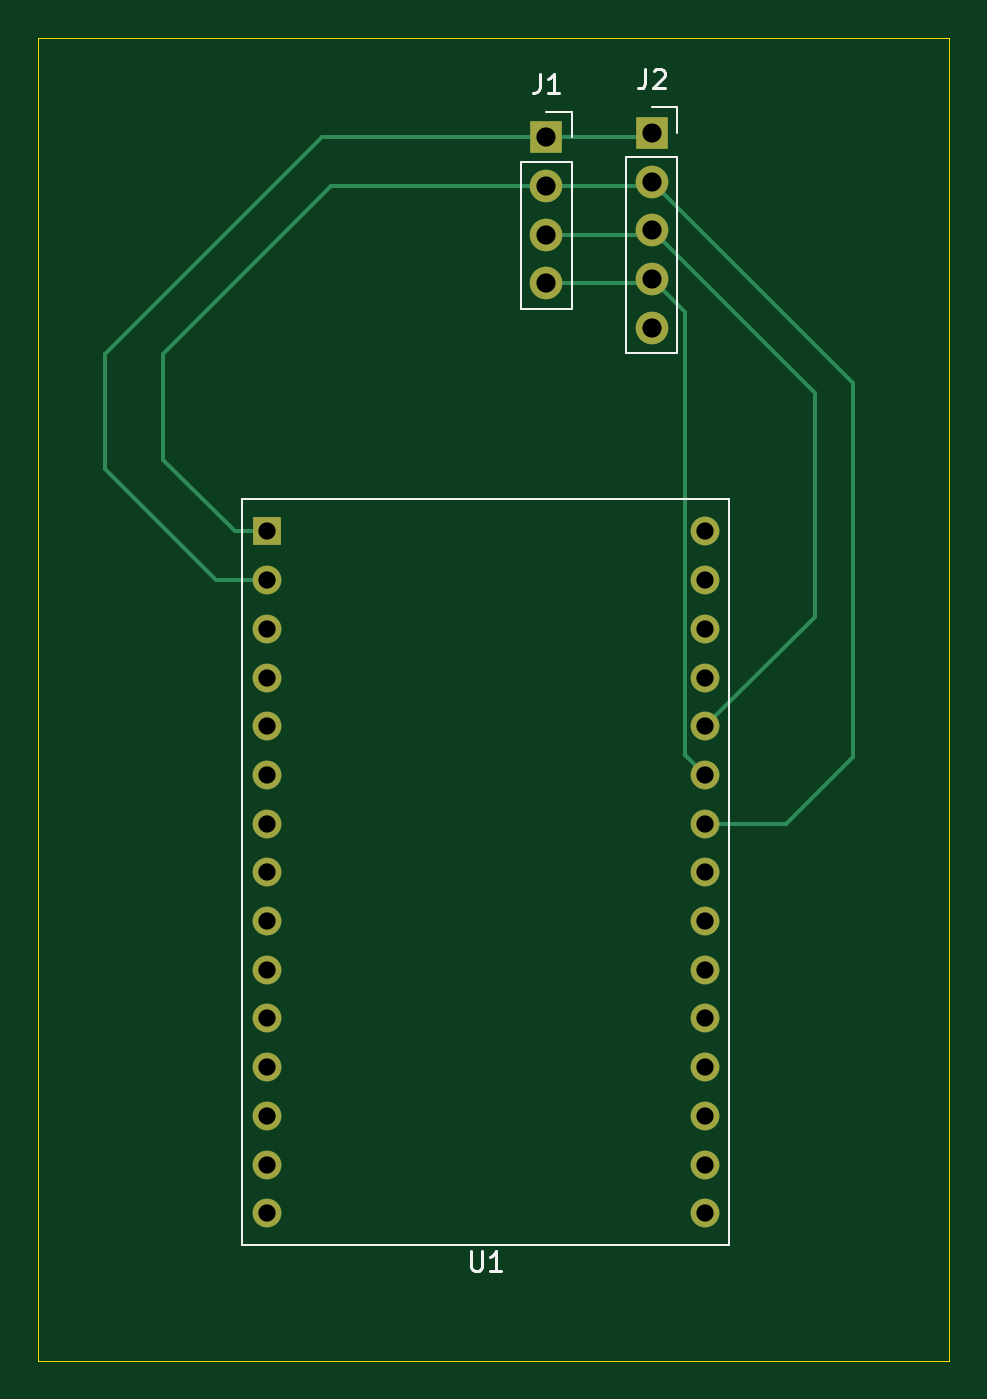
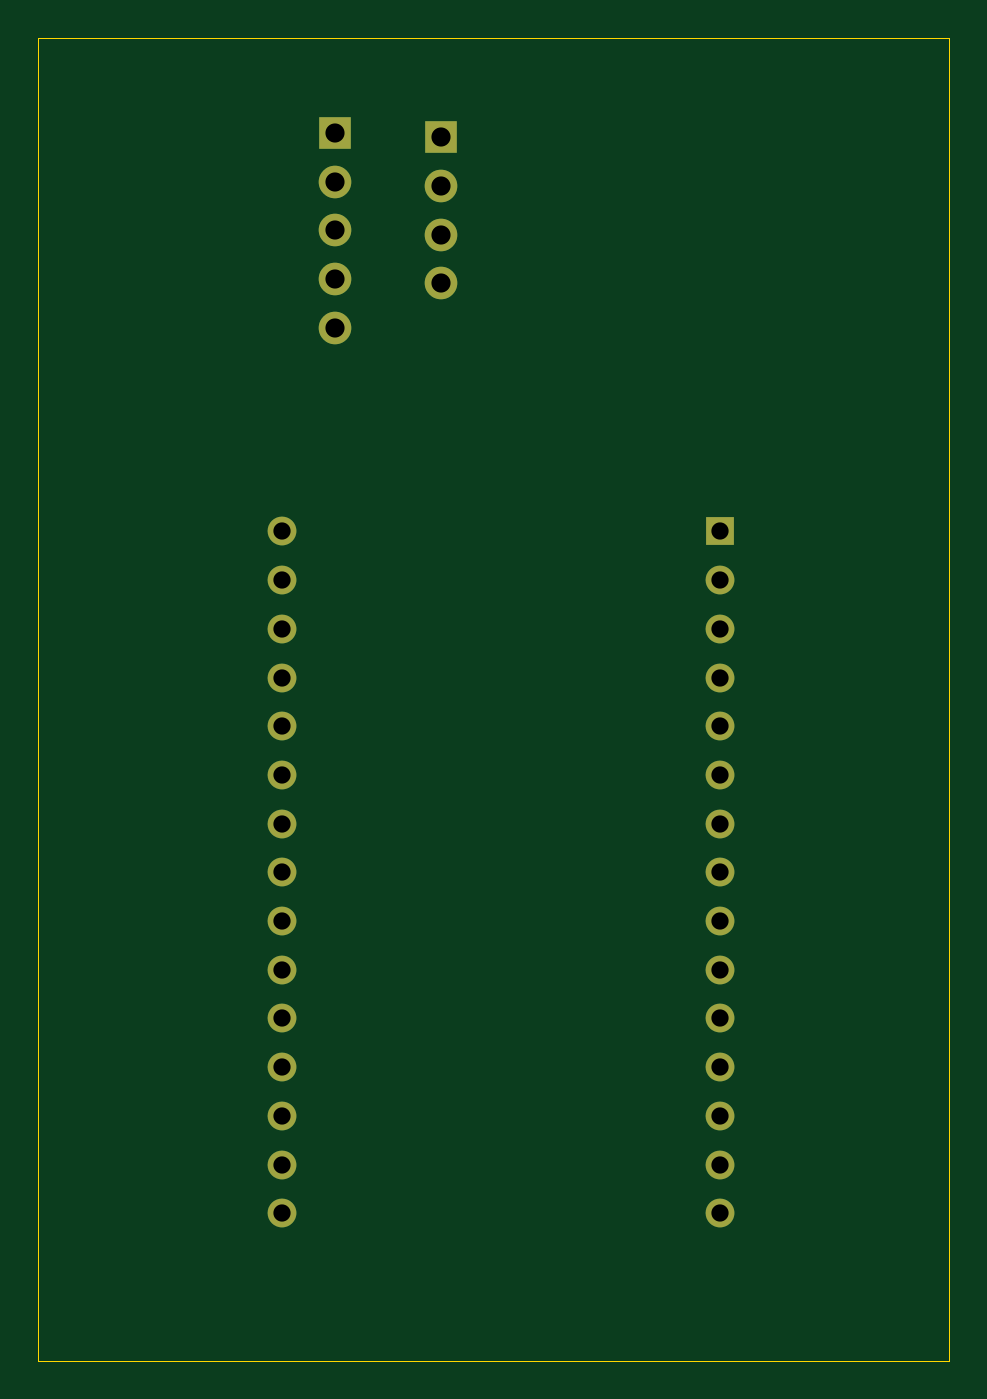
Circuit board: 11 layer files. Board 47.5 x 69.0 mm.
- bottom_copper: Smart_room_controler-B_Cu.gbr (3538 bytes)
- bottom_mask: Smart_room_controler-B_Mask.gbr (1714 bytes)
- paste: Smart_room_controler-B_Paste.gbr (480 bytes)
- bottom_silk: Smart_room_controler-B_Silkscreen.gbr (481 bytes)
- outline: Smart_room_controler-Edge_Cuts.gbr (645 bytes)
- top_copper: Smart_room_controler-F_Cu.gbr (5379 bytes)
- top_mask: Smart_room_controler-F_Mask.gbr (1714 bytes)
- paste: Smart_room_controler-F_Paste.gbr (480 bytes)
- top_silk: Smart_room_controler-F_Silkscreen.gbr (3468 bytes)
- drill: Smart_room_controler-NPTH.drl (276 bytes)
- drill: Smart_room_controler-PTH.drl (1036 bytes)

=== bottom_copper: Smart_room_controler-B_Cu.gbr ===
%TF.GenerationSoftware,KiCad,Pcbnew,10.0.5*%
%TF.CreationDate,2026-08-02T12:52:49+02:00*%
%TF.ProjectId,Smart_room_controler,536d6172-745f-4726-9f6f-6d5f636f6e74,rev?*%
%TF.SameCoordinates,Original*%
%TF.FileFunction,Copper,L2,Bot*%
%TF.FilePolarity,Positive*%
%FSLAX46Y46*%
G04 Gerber Fmt 4.6, Leading zero omitted, Abs format (unit mm)*
G04 Created by KiCad (PCBNEW 10.0.5) date 2026-08-02 12:52:49*
%MOMM*%
%LPD*%
G01*
G04 APERTURE LIST*
%TA.AperFunction,ComponentPad*%
%ADD10C,1.700000*%
%TD*%
%TA.AperFunction,ComponentPad*%
%ADD11R,1.700000X1.700000*%
%TD*%
%TA.AperFunction,ComponentPad*%
%ADD12C,1.500000*%
%TD*%
%TA.AperFunction,ComponentPad*%
%ADD13R,1.500000X1.500000*%
%TD*%
G04 APERTURE END LIST*
D10*
%TO.P,J1,4,Pin_4_4*%
%TO.N,Net-(J1-Pin_4)*%
X149500000Y-79810000D03*
%TO.P,J1,3,Pin_3_3*%
%TO.N,Net-(J1-Pin_3)*%
X149500000Y-77270000D03*
%TO.P,J1,2,Pin_2_2*%
%TO.N,GND*%
X149500000Y-74730000D03*
D11*
%TO.P,J1,1,Pin_1_1*%
%TO.N,+3V3*%
X149500000Y-72190000D03*
%TD*%
D10*
%TO.P,J2,5*%
%TO.N,N/C*%
X155000000Y-82120000D03*
%TO.P,J2,4,Pin_4_4*%
%TO.N,Net-(J1-Pin_4)*%
X155000000Y-79580000D03*
%TO.P,J2,3,Pin_3_3*%
%TO.N,Net-(J1-Pin_3)*%
X155000000Y-77040000D03*
%TO.P,J2,2,Pin_2_2*%
%TO.N,GND*%
X155000000Y-74500000D03*
D11*
%TO.P,J2,1,Pin_1_1*%
%TO.N,+3V3*%
X155000000Y-71960000D03*
%TD*%
D12*
%TO.P,U1,30,GND_30*%
%TO.N,GND*%
X157780000Y-92750000D03*
%TO.P,U1,29,TX_29*%
%TO.N,unconnected-(U1-TX-Pad29)*%
X157780000Y-95290000D03*
%TO.P,U1,28,RX_28*%
%TO.N,unconnected-(U1-RX-Pad28)*%
X157780000Y-97830000D03*
%TO.P,U1,27,GND_27*%
%TO.N,GND*%
X157780000Y-100370000D03*
%TO.P,U1,26,IO9_26*%
%TO.N,Net-(J1-Pin_3)*%
X157780000Y-102910000D03*
%TO.P,U1,25,IO8_25*%
%TO.N,Net-(J1-Pin_4)*%
X157780000Y-105450000D03*
%TO.P,U1,24,GND_24*%
%TO.N,GND*%
X157780000Y-107990000D03*
%TO.P,U1,23,IO7_23*%
%TO.N,unconnected-(U1-IO7-Pad23)*%
X157780000Y-110530000D03*
%TO.P,U1,22,IO6_22*%
%TO.N,unconnected-(U1-IO6-Pad22)*%
X157780000Y-113070000D03*
%TO.P,U1,21,IO5_21*%
%TO.N,unconnected-(U1-IO5-Pad21)*%
X157780000Y-115610000D03*
%TO.P,U1,20,IO4_20*%
%TO.N,unconnected-(U1-IO4-Pad20)*%
X157780000Y-118150000D03*
%TO.P,U1,19,GND_19*%
%TO.N,GND*%
X157780000Y-120690000D03*
%TO.P,U1,18,IO18_18*%
%TO.N,unconnected-(U1-IO18-Pad18)*%
X157780000Y-123230000D03*
%TO.P,U1,17,IO19_17*%
%TO.N,unconnected-(U1-IO19-Pad17)*%
X157780000Y-125770000D03*
%TO.P,U1,16,GND_16*%
%TO.N,GND*%
X157780000Y-128310000D03*
%TO.P,U1,15,GND_15*%
X134920000Y-128310000D03*
%TO.P,U1,14,5V_14*%
%TO.N,Net-(U1-5V-Pad13)*%
X134920000Y-125770000D03*
%TO.P,U1,13,5V_13*%
X134920000Y-123230000D03*
%TO.P,U1,12,GND_12*%
%TO.N,GND*%
X134920000Y-120690000D03*
%TO.P,U1,11,IO10_11*%
%TO.N,unconnected-(U1-IO10-Pad11)*%
X134920000Y-118150000D03*
%TO.P,U1,10,IO1_10*%
%TO.N,unconnected-(U1-IO1-Pad10)*%
X134920000Y-115610000D03*
%TO.P,U1,9,IO0_9*%
%TO.N,unconnected-(U1-IO0-Pad9)*%
X134920000Y-113070000D03*
%TO.P,U1,8,GND_8*%
%TO.N,GND*%
X134920000Y-110530000D03*
%TO.P,U1,7,RST_7*%
%TO.N,unconnected-(U1-RST-Pad7)*%
X134920000Y-107990000D03*
%TO.P,U1,6,GND_6*%
%TO.N,GND*%
X134920000Y-105450000D03*
%TO.P,U1,5,IO3_5*%
%TO.N,unconnected-(U1-IO3-Pad5)*%
X134920000Y-102910000D03*
%TO.P,U1,4,IO2_4*%
%TO.N,unconnected-(U1-IO2-Pad4)*%
X134920000Y-100370000D03*
%TO.P,U1,3,3V3_3*%
%TO.N,+3V3*%
X134920000Y-97830000D03*
%TO.P,U1,2,3V3_2*%
X134920000Y-95290000D03*
D13*
%TO.P,U1,1,GND_1*%
%TO.N,GND*%
X134920000Y-92750000D03*
%TD*%
M02*

=== bottom_mask: Smart_room_controler-B_Mask.gbr ===
%TF.GenerationSoftware,KiCad,Pcbnew,10.0.5*%
%TF.CreationDate,2026-08-02T12:52:49+02:00*%
%TF.ProjectId,Smart_room_controler,536d6172-745f-4726-9f6f-6d5f636f6e74,rev?*%
%TF.SameCoordinates,Original*%
%TF.FileFunction,Soldermask,Bot*%
%TF.FilePolarity,Negative*%
%FSLAX46Y46*%
G04 Gerber Fmt 4.6, Leading zero omitted, Abs format (unit mm)*
G04 Created by KiCad (PCBNEW 10.0.5) date 2026-08-02 12:52:49*
%MOMM*%
%LPD*%
G01*
G04 APERTURE LIST*
%ADD10C,1.700000*%
%ADD11R,1.700000X1.700000*%
%ADD12C,1.500000*%
%ADD13R,1.500000X1.500000*%
G04 APERTURE END LIST*
D10*
%TO.C,J1*%
X149500000Y-79810000D03*
X149500000Y-77270000D03*
X149500000Y-74730000D03*
D11*
X149500000Y-72190000D03*
%TD*%
D10*
%TO.C,J2*%
X155000000Y-82120000D03*
X155000000Y-79580000D03*
X155000000Y-77040000D03*
X155000000Y-74500000D03*
D11*
X155000000Y-71960000D03*
%TD*%
D12*
%TO.C,U1*%
X157780000Y-92750000D03*
X157780000Y-95290000D03*
X157780000Y-97830000D03*
X157780000Y-100370000D03*
X157780000Y-102910000D03*
X157780000Y-105450000D03*
X157780000Y-107990000D03*
X157780000Y-110530000D03*
X157780000Y-113070000D03*
X157780000Y-115610000D03*
X157780000Y-118150000D03*
X157780000Y-120690000D03*
X157780000Y-123230000D03*
X157780000Y-125770000D03*
X157780000Y-128310000D03*
X134920000Y-128310000D03*
X134920000Y-125770000D03*
X134920000Y-123230000D03*
X134920000Y-120690000D03*
X134920000Y-118150000D03*
X134920000Y-115610000D03*
X134920000Y-113070000D03*
X134920000Y-110530000D03*
X134920000Y-107990000D03*
X134920000Y-105450000D03*
X134920000Y-102910000D03*
X134920000Y-100370000D03*
X134920000Y-97830000D03*
X134920000Y-95290000D03*
D13*
X134920000Y-92750000D03*
%TD*%
M02*

=== paste: Smart_room_controler-B_Paste.gbr ===
%TF.GenerationSoftware,KiCad,Pcbnew,10.0.5*%
%TF.CreationDate,2026-08-02T12:52:49+02:00*%
%TF.ProjectId,Smart_room_controler,536d6172-745f-4726-9f6f-6d5f636f6e74,rev?*%
%TF.SameCoordinates,Original*%
%TF.FileFunction,Paste,Bot*%
%TF.FilePolarity,Positive*%
%FSLAX46Y46*%
G04 Gerber Fmt 4.6, Leading zero omitted, Abs format (unit mm)*
G04 Created by KiCad (PCBNEW 10.0.5) date 2026-08-02 12:52:49*
%MOMM*%
%LPD*%
G01*
G04 APERTURE LIST*
G04 APERTURE END LIST*
M02*

=== bottom_silk: Smart_room_controler-B_Silkscreen.gbr ===
%TF.GenerationSoftware,KiCad,Pcbnew,10.0.5*%
%TF.CreationDate,2026-08-02T12:52:49+02:00*%
%TF.ProjectId,Smart_room_controler,536d6172-745f-4726-9f6f-6d5f636f6e74,rev?*%
%TF.SameCoordinates,Original*%
%TF.FileFunction,Legend,Bot*%
%TF.FilePolarity,Positive*%
%FSLAX46Y46*%
G04 Gerber Fmt 4.6, Leading zero omitted, Abs format (unit mm)*
G04 Created by KiCad (PCBNEW 10.0.5) date 2026-08-02 12:52:49*
%MOMM*%
%LPD*%
G01*
G04 APERTURE LIST*
G04 APERTURE END LIST*
M02*

=== outline: Smart_room_controler-Edge_Cuts.gbr ===
%TF.GenerationSoftware,KiCad,Pcbnew,10.0.5*%
%TF.CreationDate,2026-08-02T12:52:49+02:00*%
%TF.ProjectId,Smart_room_controler,536d6172-745f-4726-9f6f-6d5f636f6e74,rev?*%
%TF.SameCoordinates,Original*%
%TF.FileFunction,Profile,NP*%
%FSLAX46Y46*%
G04 Gerber Fmt 4.6, Leading zero omitted, Abs format (unit mm)*
G04 Created by KiCad (PCBNEW 10.0.5) date 2026-08-02 12:52:49*
%MOMM*%
%LPD*%
G01*
G04 APERTURE LIST*
%TA.AperFunction,Profile*%
%ADD10C,0.050000*%
%TD*%
G04 APERTURE END LIST*
D10*
X123000000Y-67000000D02*
X170500000Y-67000000D01*
X170500000Y-136000000D01*
X123000000Y-136000000D01*
X123000000Y-67000000D01*
M02*

=== top_copper: Smart_room_controler-F_Cu.gbr (5379 bytes, source omitted) ===
=== top_mask: Smart_room_controler-F_Mask.gbr ===
%TF.GenerationSoftware,KiCad,Pcbnew,10.0.5*%
%TF.CreationDate,2026-08-02T12:52:49+02:00*%
%TF.ProjectId,Smart_room_controler,536d6172-745f-4726-9f6f-6d5f636f6e74,rev?*%
%TF.SameCoordinates,Original*%
%TF.FileFunction,Soldermask,Top*%
%TF.FilePolarity,Negative*%
%FSLAX46Y46*%
G04 Gerber Fmt 4.6, Leading zero omitted, Abs format (unit mm)*
G04 Created by KiCad (PCBNEW 10.0.5) date 2026-08-02 12:52:49*
%MOMM*%
%LPD*%
G01*
G04 APERTURE LIST*
%ADD10C,1.700000*%
%ADD11R,1.700000X1.700000*%
%ADD12C,1.500000*%
%ADD13R,1.500000X1.500000*%
G04 APERTURE END LIST*
D10*
%TO.C,J1*%
X149500000Y-79810000D03*
X149500000Y-77270000D03*
X149500000Y-74730000D03*
D11*
X149500000Y-72190000D03*
%TD*%
D10*
%TO.C,J2*%
X155000000Y-82120000D03*
X155000000Y-79580000D03*
X155000000Y-77040000D03*
X155000000Y-74500000D03*
D11*
X155000000Y-71960000D03*
%TD*%
D12*
%TO.C,U1*%
X157780000Y-92750000D03*
X157780000Y-95290000D03*
X157780000Y-97830000D03*
X157780000Y-100370000D03*
X157780000Y-102910000D03*
X157780000Y-105450000D03*
X157780000Y-107990000D03*
X157780000Y-110530000D03*
X157780000Y-113070000D03*
X157780000Y-115610000D03*
X157780000Y-118150000D03*
X157780000Y-120690000D03*
X157780000Y-123230000D03*
X157780000Y-125770000D03*
X157780000Y-128310000D03*
X134920000Y-128310000D03*
X134920000Y-125770000D03*
X134920000Y-123230000D03*
X134920000Y-120690000D03*
X134920000Y-118150000D03*
X134920000Y-115610000D03*
X134920000Y-113070000D03*
X134920000Y-110530000D03*
X134920000Y-107990000D03*
X134920000Y-105450000D03*
X134920000Y-102910000D03*
X134920000Y-100370000D03*
X134920000Y-97830000D03*
X134920000Y-95290000D03*
D13*
X134920000Y-92750000D03*
%TD*%
M02*

=== paste: Smart_room_controler-F_Paste.gbr ===
%TF.GenerationSoftware,KiCad,Pcbnew,10.0.5*%
%TF.CreationDate,2026-08-02T12:52:49+02:00*%
%TF.ProjectId,Smart_room_controler,536d6172-745f-4726-9f6f-6d5f636f6e74,rev?*%
%TF.SameCoordinates,Original*%
%TF.FileFunction,Paste,Top*%
%TF.FilePolarity,Positive*%
%FSLAX46Y46*%
G04 Gerber Fmt 4.6, Leading zero omitted, Abs format (unit mm)*
G04 Created by KiCad (PCBNEW 10.0.5) date 2026-08-02 12:52:49*
%MOMM*%
%LPD*%
G01*
G04 APERTURE LIST*
G04 APERTURE END LIST*
M02*

=== top_silk: Smart_room_controler-F_Silkscreen.gbr ===
%TF.GenerationSoftware,KiCad,Pcbnew,10.0.5*%
%TF.CreationDate,2026-08-02T12:52:49+02:00*%
%TF.ProjectId,Smart_room_controler,536d6172-745f-4726-9f6f-6d5f636f6e74,rev?*%
%TF.SameCoordinates,Original*%
%TF.FileFunction,Legend,Top*%
%TF.FilePolarity,Positive*%
%FSLAX46Y46*%
G04 Gerber Fmt 4.6, Leading zero omitted, Abs format (unit mm)*
G04 Created by KiCad (PCBNEW 10.0.5) date 2026-08-02 12:52:49*
%MOMM*%
%LPD*%
G01*
G04 APERTURE LIST*
%ADD10C,0.150000*%
%ADD11C,0.120000*%
G04 APERTURE END LIST*
D10*
X149166666Y-68874819D02*
X149166666Y-69589104D01*
X149166666Y-69589104D02*
X149119047Y-69731961D01*
X149119047Y-69731961D02*
X149023809Y-69827200D01*
X149023809Y-69827200D02*
X148880952Y-69874819D01*
X148880952Y-69874819D02*
X148785714Y-69874819D01*
X150166666Y-69874819D02*
X149595238Y-69874819D01*
X149880952Y-69874819D02*
X149880952Y-68874819D01*
X149880952Y-68874819D02*
X149785714Y-69017676D01*
X149785714Y-69017676D02*
X149690476Y-69112914D01*
X149690476Y-69112914D02*
X149595238Y-69160533D01*
X154666666Y-68644819D02*
X154666666Y-69359104D01*
X154666666Y-69359104D02*
X154619047Y-69501961D01*
X154619047Y-69501961D02*
X154523809Y-69597200D01*
X154523809Y-69597200D02*
X154380952Y-69644819D01*
X154380952Y-69644819D02*
X154285714Y-69644819D01*
X155095238Y-68740057D02*
X155142857Y-68692438D01*
X155142857Y-68692438D02*
X155238095Y-68644819D01*
X155238095Y-68644819D02*
X155476190Y-68644819D01*
X155476190Y-68644819D02*
X155571428Y-68692438D01*
X155571428Y-68692438D02*
X155619047Y-68740057D01*
X155619047Y-68740057D02*
X155666666Y-68835295D01*
X155666666Y-68835295D02*
X155666666Y-68930533D01*
X155666666Y-68930533D02*
X155619047Y-69073390D01*
X155619047Y-69073390D02*
X155047619Y-69644819D01*
X155047619Y-69644819D02*
X155666666Y-69644819D01*
X145588095Y-130304819D02*
X145588095Y-131114342D01*
X145588095Y-131114342D02*
X145635714Y-131209580D01*
X145635714Y-131209580D02*
X145683333Y-131257200D01*
X145683333Y-131257200D02*
X145778571Y-131304819D01*
X145778571Y-131304819D02*
X145969047Y-131304819D01*
X145969047Y-131304819D02*
X146064285Y-131257200D01*
X146064285Y-131257200D02*
X146111904Y-131209580D01*
X146111904Y-131209580D02*
X146159523Y-131114342D01*
X146159523Y-131114342D02*
X146159523Y-130304819D01*
X147159523Y-131304819D02*
X146588095Y-131304819D01*
X146873809Y-131304819D02*
X146873809Y-130304819D01*
X146873809Y-130304819D02*
X146778571Y-130447676D01*
X146778571Y-130447676D02*
X146683333Y-130542914D01*
X146683333Y-130542914D02*
X146588095Y-130590533D01*
%TO.C,J1*%
D11*
X150830000Y-73460000D02*
X150830000Y-81140000D01*
X150830000Y-70860000D02*
X150830000Y-72190000D01*
X149500000Y-70860000D02*
X150830000Y-70860000D01*
X148170000Y-81140000D02*
X150830000Y-81140000D01*
X148170000Y-73460000D02*
X150830000Y-73460000D01*
X148170000Y-73460000D02*
X148170000Y-81140000D01*
%TO.C,J2*%
X156330000Y-73230000D02*
X156330000Y-83450000D01*
X156330000Y-70630000D02*
X156330000Y-71960000D01*
X155000000Y-70630000D02*
X156330000Y-70630000D01*
X153670000Y-83450000D02*
X156330000Y-83450000D01*
X153670000Y-73230000D02*
X156330000Y-73230000D01*
X153670000Y-73230000D02*
X153670000Y-83450000D01*
%TO.C,U1*%
X159050000Y-129990000D02*
X133650000Y-129990000D01*
X159050000Y-91070000D02*
X159050000Y-129990000D01*
X133650000Y-129990000D02*
X133650000Y-91070000D01*
X133650000Y-91070000D02*
X159050000Y-91070000D01*
%TD*%
M02*

=== drill: Smart_room_controler-NPTH.drl ===
M48
; DRILL file KiCad 10.0.5 date 2026-08-02T12:53:43
; FORMAT={-:-/ absolute / metric / decimal}
; #@! TF.CreationDate,2026-08-02T12:53:43+02:00
; #@! TF.GenerationSoftware,Kicad,Pcbnew,10.0.5
; #@! TF.FileFunction,NonPlated,1,2,NPTH
FMAT,2
METRIC
%
G90
G05
M30

=== drill: Smart_room_controler-PTH.drl ===
M48
; DRILL file KiCad 10.0.5 date 2026-08-02T12:53:43
; FORMAT={-:-/ absolute / metric / decimal}
; #@! TF.CreationDate,2026-08-02T12:53:43+02:00
; #@! TF.GenerationSoftware,Kicad,Pcbnew,10.0.5
; #@! TF.FileFunction,Plated,1,2,PTH
FMAT,2
METRIC
; #@! TA.AperFunction,Plated,PTH,ComponentDrill
T1C0.900
; #@! TA.AperFunction,Plated,PTH,ComponentDrill
T2C1.000
%
G90
G05
T1
X134.92Y-92.75
X134.92Y-95.29
X134.92Y-97.83
X134.92Y-100.37
X134.92Y-102.91
X134.92Y-105.45
X134.92Y-107.99
X134.92Y-110.53
X134.92Y-113.07
X134.92Y-115.61
X134.92Y-118.15
X134.92Y-120.69
X134.92Y-123.23
X134.92Y-125.77
X134.92Y-128.31
X157.78Y-92.75
X157.78Y-95.29
X157.78Y-97.83
X157.78Y-100.37
X157.78Y-102.91
X157.78Y-105.45
X157.78Y-107.99
X157.78Y-110.53
X157.78Y-113.07
X157.78Y-115.61
X157.78Y-118.15
X157.78Y-120.69
X157.78Y-123.23
X157.78Y-125.77
X157.78Y-128.31
T2
X149.5Y-72.19
X149.5Y-74.73
X149.5Y-77.27
X149.5Y-79.81
X155.0Y-71.96
X155.0Y-74.5
X155.0Y-77.04
X155.0Y-79.58
X155.0Y-82.12
M30
